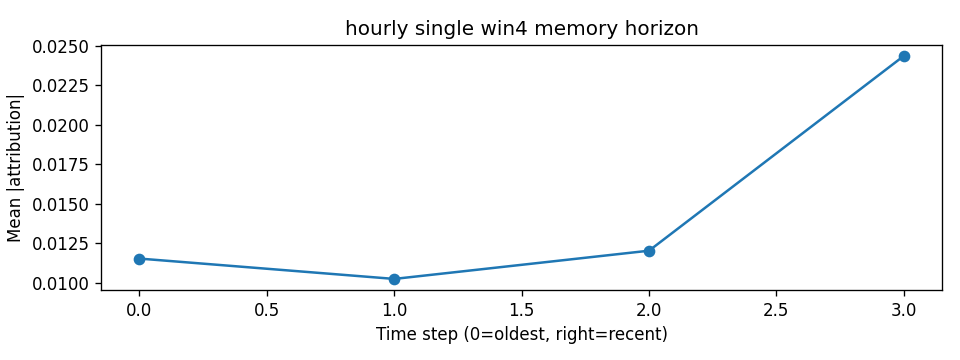

Data behind this chart, as committed beside it:
step, mean_abs_attr
0, 0.01152
1, 0.01023
2, 0.01202
3, 0.02437
